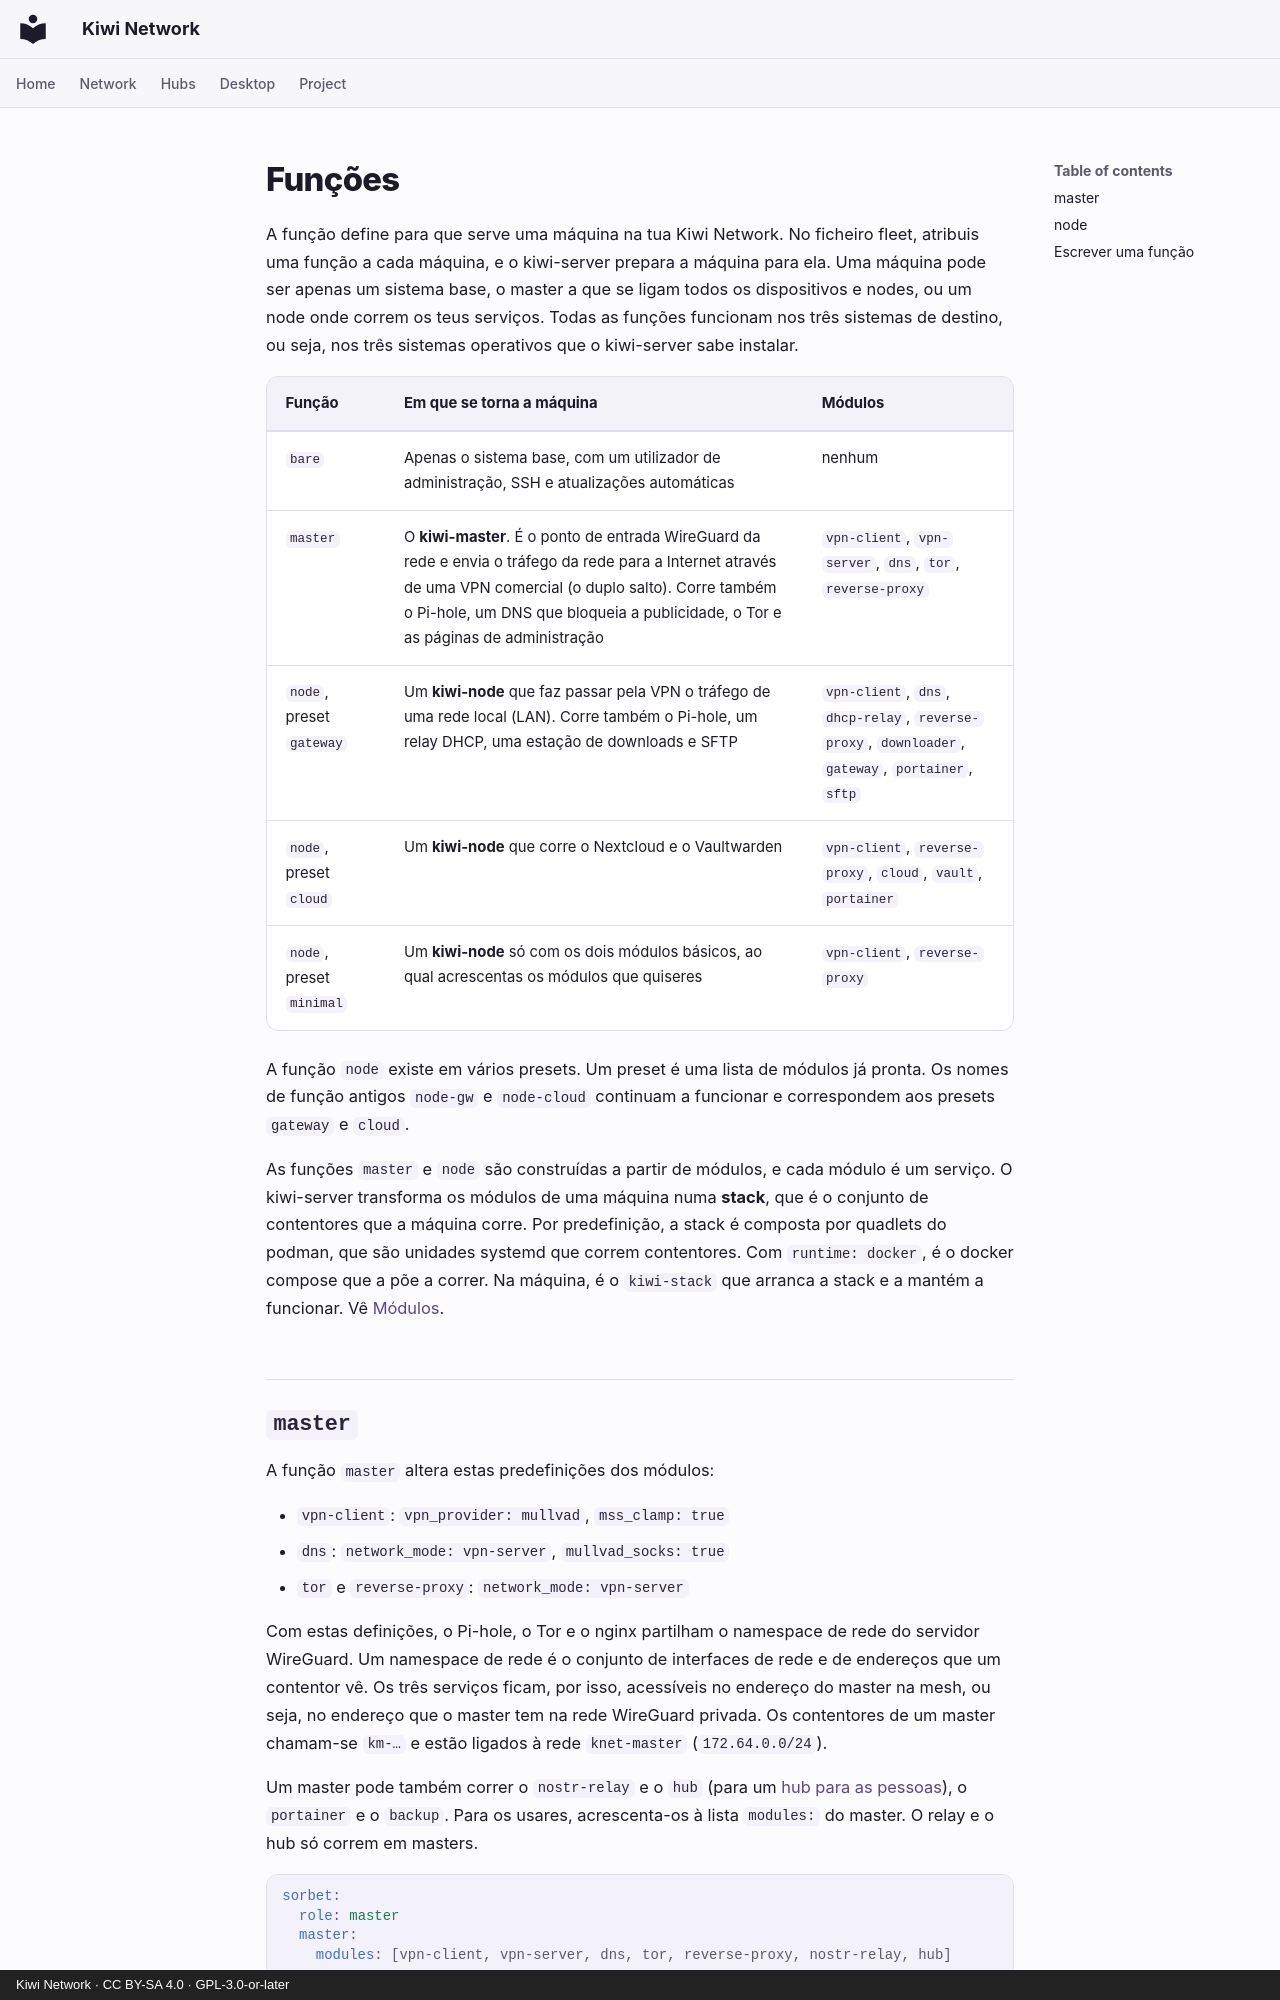

repository: derlocke-ng/kiwi-network · page: server/roles.pt/index.html · generator: mkdocs · copyright: Kiwi Network · CC BY-SA 4.0 · GPL-3.0-or-later

# Funções

A função define para que serve uma máquina na tua Kiwi Network. No ficheiro
fleet, atribuis uma função a cada máquina, e o kiwi-server prepara a máquina
para ela. Uma máquina pode ser apenas um sistema base, o master a que se ligam
todos os dispositivos e nodes, ou um node onde correm os teus serviços. Todas as
funções funcionam nos três sistemas de destino, ou seja, nos três sistemas
operativos que o kiwi-server sabe instalar.

| Função | Em que se torna a máquina | Módulos |
|---|---|---|
| `bare` | Apenas o sistema base, com um utilizador de administração, SSH e atualizações automáticas | nenhum |
| `master` | O **kiwi-master**. É o ponto de entrada WireGuard da rede e envia o tráfego da rede para a Internet através de uma VPN comercial (o duplo salto). Corre também o Pi-hole, um DNS que bloqueia a publicidade, o Tor e as páginas de administração | `vpn-client`, `vpn-server`, `dns`, `tor`, `reverse-proxy` |
| `node`, preset `gateway` | Um **kiwi-node** que faz passar pela VPN o tráfego de uma rede local (LAN). Corre também o Pi-hole, um relay DHCP, uma estação de downloads e SFTP | `vpn-client`, `dns`, `dhcp-relay`, `reverse-proxy`, `downloader`, `gateway`, `portainer`, `sftp` |
| `node`, preset `cloud` | Um **kiwi-node** que corre o Nextcloud e o Vaultwarden | `vpn-client`, `reverse-proxy`, `cloud`, `vault`, `portainer` |
| `node`, preset `minimal` | Um **kiwi-node** só com os dois módulos básicos, ao qual acrescentas os módulos que quiseres | `vpn-client`, `reverse-proxy` |

A função `node` existe em vários presets. Um preset é uma lista de módulos já
pronta. Os nomes de função antigos `node-gw` e `node-cloud` continuam a
funcionar e correspondem aos presets `gateway` e `cloud`.

As funções `master` e `node` são construídas a partir de módulos, e cada módulo
é um serviço. O kiwi-server transforma os módulos de uma máquina numa
**stack**, que é o conjunto de contentores que a máquina corre. Por
predefinição, a stack é composta por quadlets do podman, que são unidades
systemd que correm contentores. Com `runtime: docker`, é o docker compose que a
põe a correr. Na máquina, é o `kiwi-stack` que arranca a stack e a mantém a
funcionar. Vê [Módulos](modules.md).
